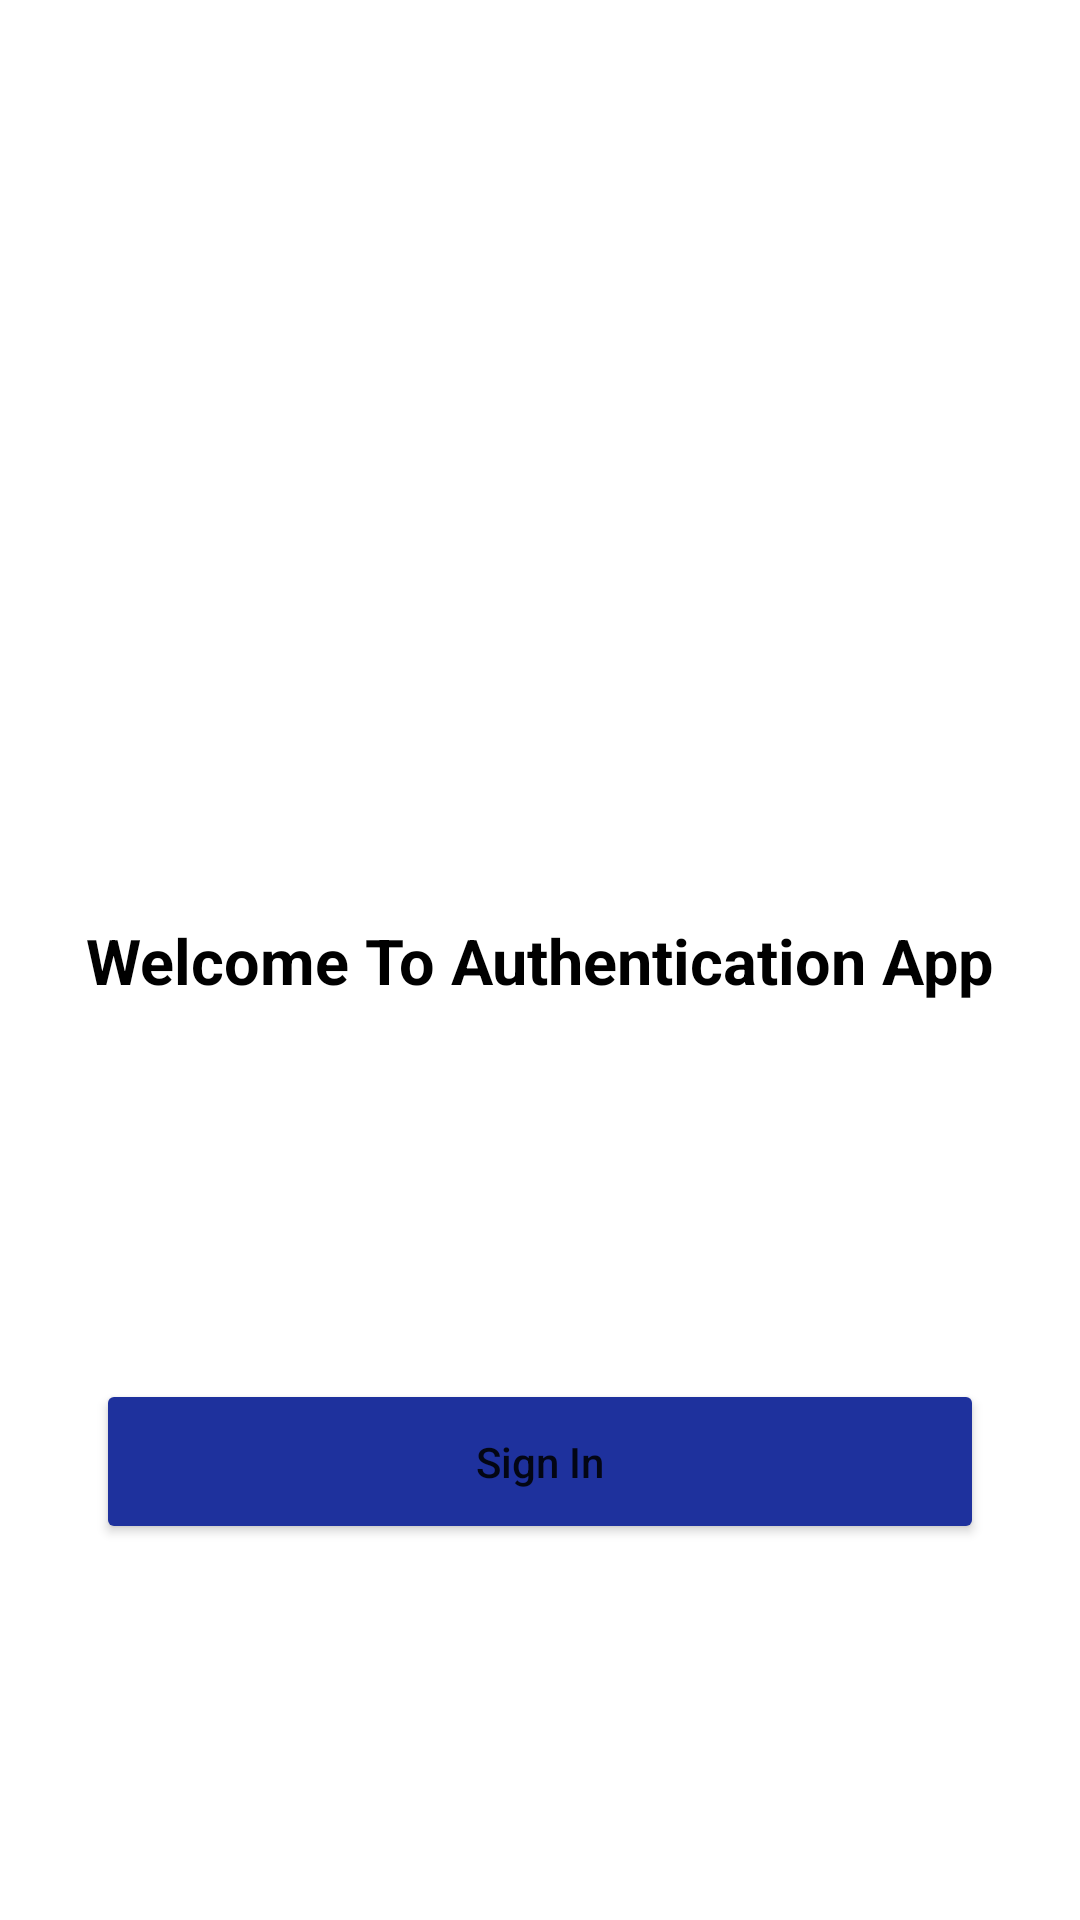

Here is an Android app screen rendered from its layout file. Give the layout XML and the strings, colors and styles it references.
<!-- AndroidManifest.xml: application theme Theme.LoginAndSignUp -->
<!-- res/layout/activity_main.xml -->
<?xml version="1.0" encoding="utf-8"?>
<androidx.constraintlayout.widget.ConstraintLayout xmlns:android="http://schemas.android.com/apk/res/android"
    xmlns:app="http://schemas.android.com/apk/res-auto"
    xmlns:tools="http://schemas.android.com/tools"
    android:layout_width="match_parent"
    android:layout_height="match_parent"
    tools:context=".MainActivity">

    <TextView
        android:id="@+id/textView3"
        android:layout_width="wrap_content"
        android:layout_height="wrap_content"
        android:text="Welcome To Authentication App"
        android:textColor="@color/black"
        android:textSize="21sp"
        android:textStyle="bold"
        app:layout_constraintBottom_toBottomOf="parent"
        app:layout_constraintEnd_toEndOf="parent"
        app:layout_constraintStart_toStartOf="parent"
        app:layout_constraintTop_toTopOf="parent" />

    <Button
        android:id="@+id/button"
        android:layout_width="match_parent"
        android:layout_height="55dp"
        android:layout_marginStart="32dp"
        android:layout_marginEnd="32dp"
        android:backgroundTint="#1E319D"
        android:text="Sign In"
        android:textAllCaps="false"
        app:cornerRadius="10dp"
        app:layout_constraintBottom_toBottomOf="parent"
        app:layout_constraintEnd_toEndOf="parent"
        app:layout_constraintStart_toStartOf="parent"
        app:layout_constraintTop_toBottomOf="@+id/textView3" />

</androidx.constraintlayout.widget.ConstraintLayout>
<!-- resources referenced by this layout -->
<resources>
  <color name="black">#FF000000</color>
  <style name="Theme.LoginAndSignUp" parent="Theme.MaterialComponents.DayNight.DarkActionBar">
          
          <item name="colorPrimary">@color/purple_500</item>
          <item name="colorPrimaryVariant">@color/purple_700</item>
          <item name="colorOnPrimary">@color/white</item>
          
          <item name="colorSecondary">@color/teal_200</item>
          <item name="colorSecondaryVariant">@color/teal_700</item>
          <item name="colorOnSecondary">@color/black</item>
          
          <item name="android:statusBarColor">?attr/colorPrimaryVariant</item>
          
      </style>
  <color name="purple_500">#FF6200EE</color>
  <color name="purple_700">#FF3700B3</color>
  <color name="white">#FFFFFFFF</color>
  <color name="teal_200">#FF03DAC5</color>
  <color name="teal_700">#FF018786</color>
</resources>
